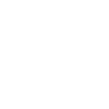
t = 0.00 s
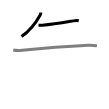
t = 2.50 s
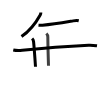
t = 4.75 s
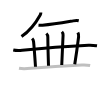
t = 7.25 s
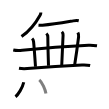
t = 9.50 s
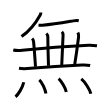
t = 12.00 s

The animated SVG that drew these frames (rendered in a browser with its animation timeline set to each time). Animation: 12 SMIL elements (animate=12); one cycle of 12.00 s.

<svg width="109px" height="109px" viewBox="0 0 px 109px" xmlns="http://www.w3.org/2000/svg" xmlns:xlink="http://www.w3.org/1999/xlink" xml:space="preserve" version="1.1"  baseProfile="full">
<path d="M40.82,12.5c0.05,0.6-0.24,1.75-0.6,2.39C36,22.5,30.38,30.38,21.5,36.54" style="fill:none;stroke:black;stroke-width:3;opacity:0">
  <animate attributeType="CSS" attributeName="opacity" from="0" to="1" begin="0s" dur="1s" repeatCount="0" fill="freeze" />
</path>
<path d="M38.5,25.25c1.1,0.07,2.47,0.06,4-0.05c11-0.82,22.62-2.95,30.73-4.34c1.71-0.29,3.8-0.51,5.52-0.09" style="fill:none;stroke:black;stroke-width:3;opacity:0">
  <animate attributeType="CSS" attributeName="opacity" from="0" to="1" begin="1s" dur="1s" repeatCount="0" fill="freeze" />
</path>
<path d="M13.25,49.95c2.42,0.54,6.6,0.55,9,0.29c16.13-1.74,45.88-4.12,66.29-4.98c4.02-0.17,6.45,0.26,8.47,0.53" style="fill:none;stroke:black;stroke-width:3;opacity:0">
  <animate attributeType="CSS" attributeName="opacity" from="0" to="1" begin="2s" dur="1s" repeatCount="0" fill="freeze" />
</path>
<path d="M32.12,38.5c0.88,0.88,1.35,2.23,1.46,3.25c0.42,4,1.17,13.75,1.92,25" style="fill:none;stroke:black;stroke-width:3;opacity:0">
  <animate attributeType="CSS" attributeName="opacity" from="0" to="1" begin="3s" dur="1s" repeatCount="0" fill="freeze" />
</path>
<path d="M46.37,33.5c0.88,0.88,1.45,2.48,1.46,3.5c0.05,8,0.17,12.88,0.67,28.75" style="fill:none;stroke:black;stroke-width:3;opacity:0">
  <animate attributeType="CSS" attributeName="opacity" from="0" to="1" begin="4s" dur="1s" repeatCount="0" fill="freeze" />
</path>
<path d="M61.87,31.75c0.88,0.88,1.26,2.48,1.21,3.5c-0.45,9-0.58,14-1.33,29.75" style="fill:none;stroke:black;stroke-width:3;opacity:0">
  <animate attributeType="CSS" attributeName="opacity" from="0" to="1" begin="5s" dur="1s" repeatCount="0" fill="freeze" />
</path>
<path d="M77.87,32.5c0.63,1.25,0.91,2.88,0.71,4.5c-0.83,6.75-2.33,17.88-3.83,27.25" style="fill:none;stroke:black;stroke-width:3;opacity:0">
  <animate attributeType="CSS" attributeName="opacity" from="0" to="1" begin="6s" dur="1s" repeatCount="0" fill="freeze" />
</path>
<path d="M19,68.26c2.92,0.54,6.02,0.49,8.34,0.29c13.3-1.14,29.45-2.49,54.64-3.62c3.87-0.17,6.21,0.1,8.15,0.52" style="fill:none;stroke:black;stroke-width:3;opacity:0">
  <animate attributeType="CSS" attributeName="opacity" from="0" to="1" begin="7s" dur="1s" repeatCount="0" fill="freeze" />
</path>
<path d="M23.75,82.25c-1.25,5.62-5.75,12.5-8.25,14.5" style="fill:none;stroke:black;stroke-width:3;opacity:0">
  <animate attributeType="CSS" attributeName="opacity" from="0" to="1" begin="8s" dur="1s" repeatCount="0" fill="freeze" />
</path>
<path d="M39.27,79.83c3.04,2.57,5.92,9.64,6.69,13.63" style="fill:none;stroke:black;stroke-width:3;opacity:0">
  <animate attributeType="CSS" attributeName="opacity" from="0" to="1" begin="9s" dur="1s" repeatCount="0" fill="freeze" />
</path>
<path d="M58.62,78.58c2.71,2.36,7.01,9.71,7.68,13.38" style="fill:none;stroke:black;stroke-width:3;opacity:0">
  <animate attributeType="CSS" attributeName="opacity" from="0" to="1" begin="10s" dur="1s" repeatCount="0" fill="freeze" />
</path>
<path d="M81.27,78.83c3.37,2.63,8.7,10.8,9.54,14.88" style="fill:none;stroke:black;stroke-width:3;opacity:0">
  <animate attributeType="CSS" attributeName="opacity" from="0" to="1" begin="11s" dur="1s" repeatCount="0" fill="freeze" />
</path>
</svg>
